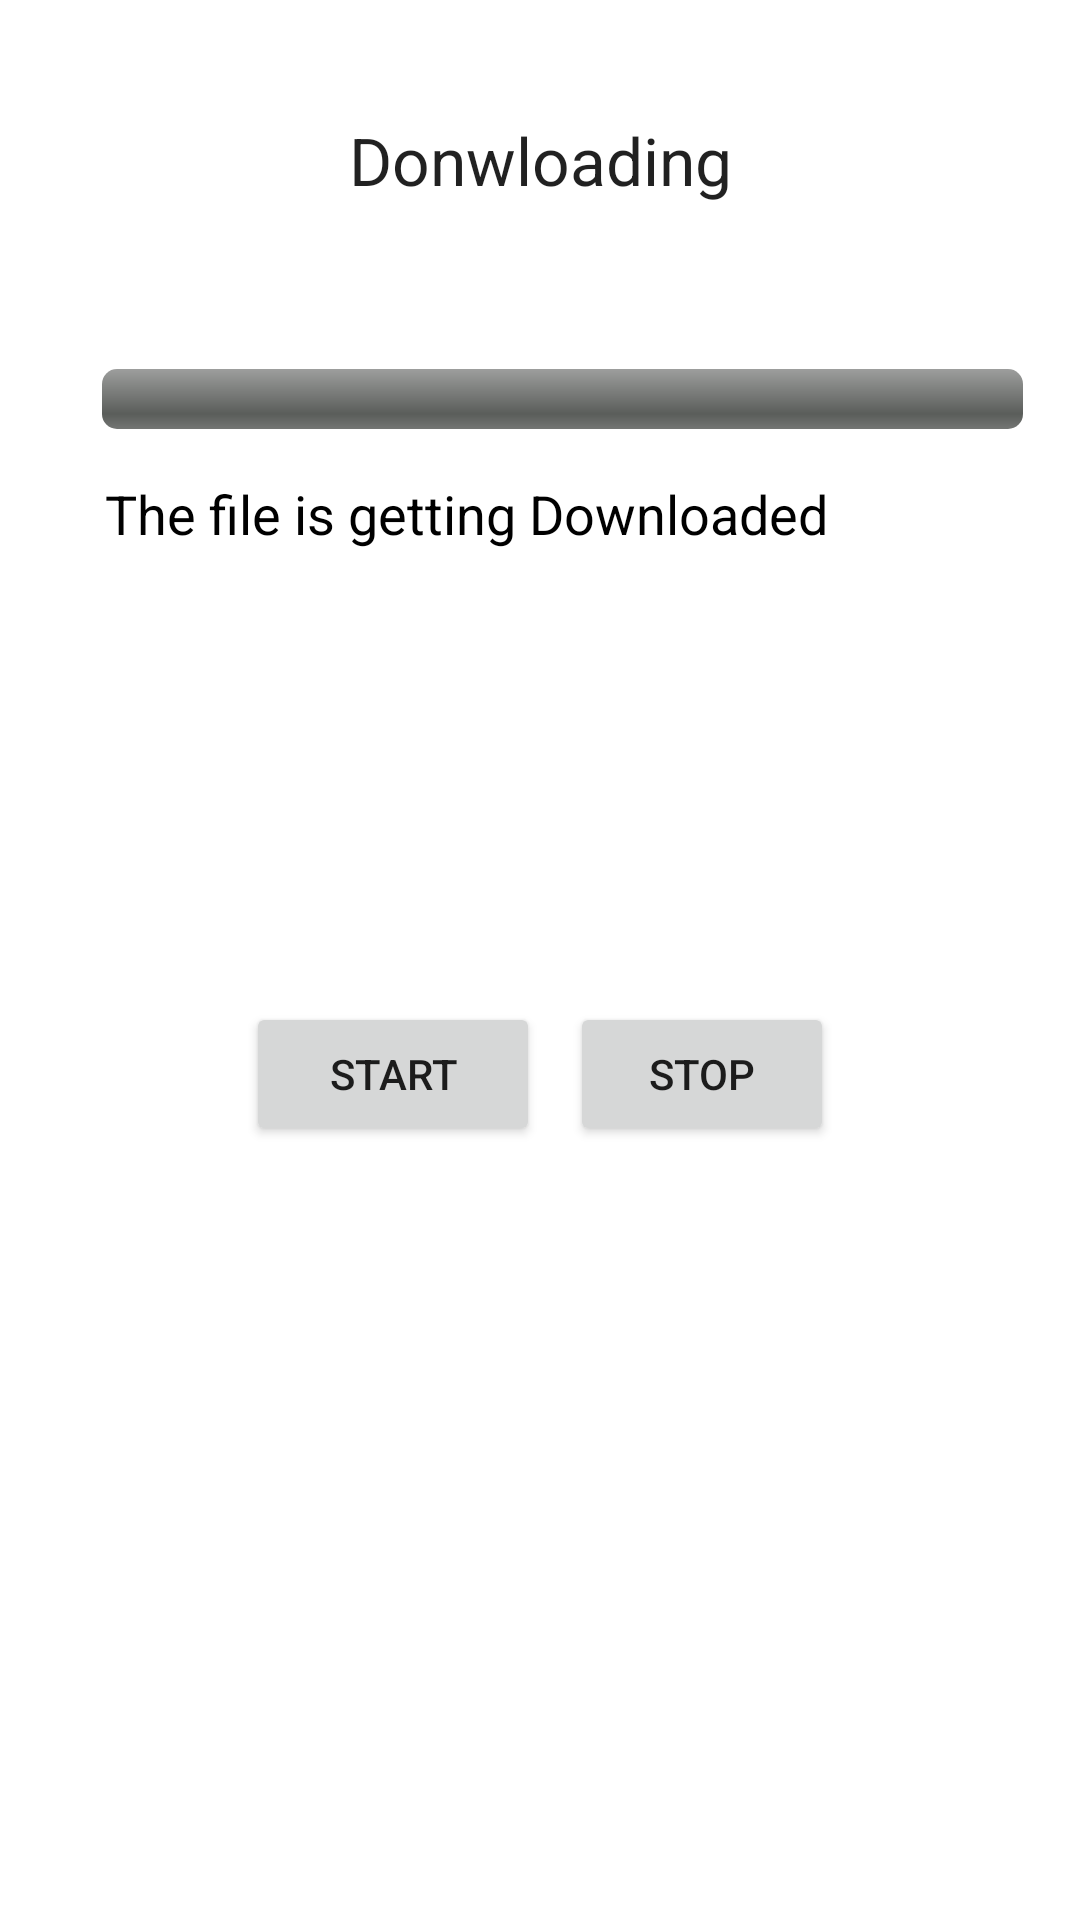

Produce the Android XML layout that renders to this screen, including the resource entries it uses.
<!-- AndroidManifest.xml: application theme Theme.MyMusicPLayer -->
<!-- res/layout/layout.xml -->
<?xml version="1.0" encoding="utf-8"?>
<ScrollView xmlns:android="http://schemas.android.com/apk/res/android"
    xmlns:tools="http://schemas.android.com/tools"
    android:id="@+id/start"
    android:layout_width="match_parent"
    android:layout_height="match_parent"
    android:background="@drawable/img_1">

    <LinearLayout
        android:layout_width="match_parent"
        android:layout_height="wrap_content"
        android:gravity="center"
        android:orientation="vertical">

        <TextView
            android:id="@+id/download"
            android:layout_width="match_parent"
            android:layout_height="107dp"
            android:gravity="center"
            android:text="Donwloading"
            android:textAppearance="@style/TextAppearance.AppCompat.Large" />

        <LinearLayout
            android:layout_width="match_parent"
            android:layout_height="222dp"
            android:orientation="vertical">

            <ProgressBar
                android:id="@+id/progressBar"
                style="@android:style/Widget.ProgressBar.Horizontal"
                android:layout_width="325dp"
                android:layout_height="wrap_content"
                android:layout_margin="16dp"
                android:paddingStart="18dp"
                android:progressTint="#FFEB3B" />

            <TextView
                android:id="@+id/progressTextView"
                android:layout_width="match_parent"
                android:layout_height="wrap_content"
                android:paddingStart="35dp"
                android:text="The file is getting Downloaded "
                android:textColor="@android:color/black"
                android:textSize="18sp" />
        </LinearLayout>

        <LinearLayout
            android:layout_width="206dp"
            android:layout_height="wrap_content"
            android:gravity="center"
            android:orientation="horizontal">

            <Button
                android:id="@+id/st"
                android:layout_width="wrap_content"
                android:layout_height="wrap_content"
                android:layout_margin="5dp"
                android:layout_weight="1"
                android:text="Start"
                tools:ignore="DuplicateIds" />

            <Button
                android:id="@+id/st1"
                android:layout_width="wrap_content"
                android:layout_height="match_parent"
                android:layout_margin="5dp"
                android:text="Stop" />

        </LinearLayout>
    </LinearLayout>
</ScrollView>
<!-- resources referenced by this layout -->
<resources>
  <style name="Theme.MyMusicPLayer" parent="Theme.MaterialComponents.DayNight.DarkActionBar">
          
          <item name="colorPrimary">@color/purple_500</item>
          <item name="colorPrimaryVariant">@color/purple_700</item>
          <item name="colorOnPrimary">@color/white</item>
          
          <item name="colorSecondary">@color/teal_200</item>
          <item name="colorSecondaryVariant">@color/teal_700</item>
          <item name="colorOnSecondary">@color/black</item>
          
          <item name="android:statusBarColor">?attr/colorPrimaryVariant</item>
          
      </style>
  <!-- not gathered from this repository: default colours our renderer supplied (Android Studio template values) -->
  <color name="purple_500">#FF6200EE</color>
  <color name="purple_700">#FF3700B3</color>
  <color name="teal_200">#FF03DAC5</color>
  <color name="teal_700">#FF018786</color>
  <color name="black">#FF000000</color>
  <color name="white">#FFFFFFFF</color>
</resources>
